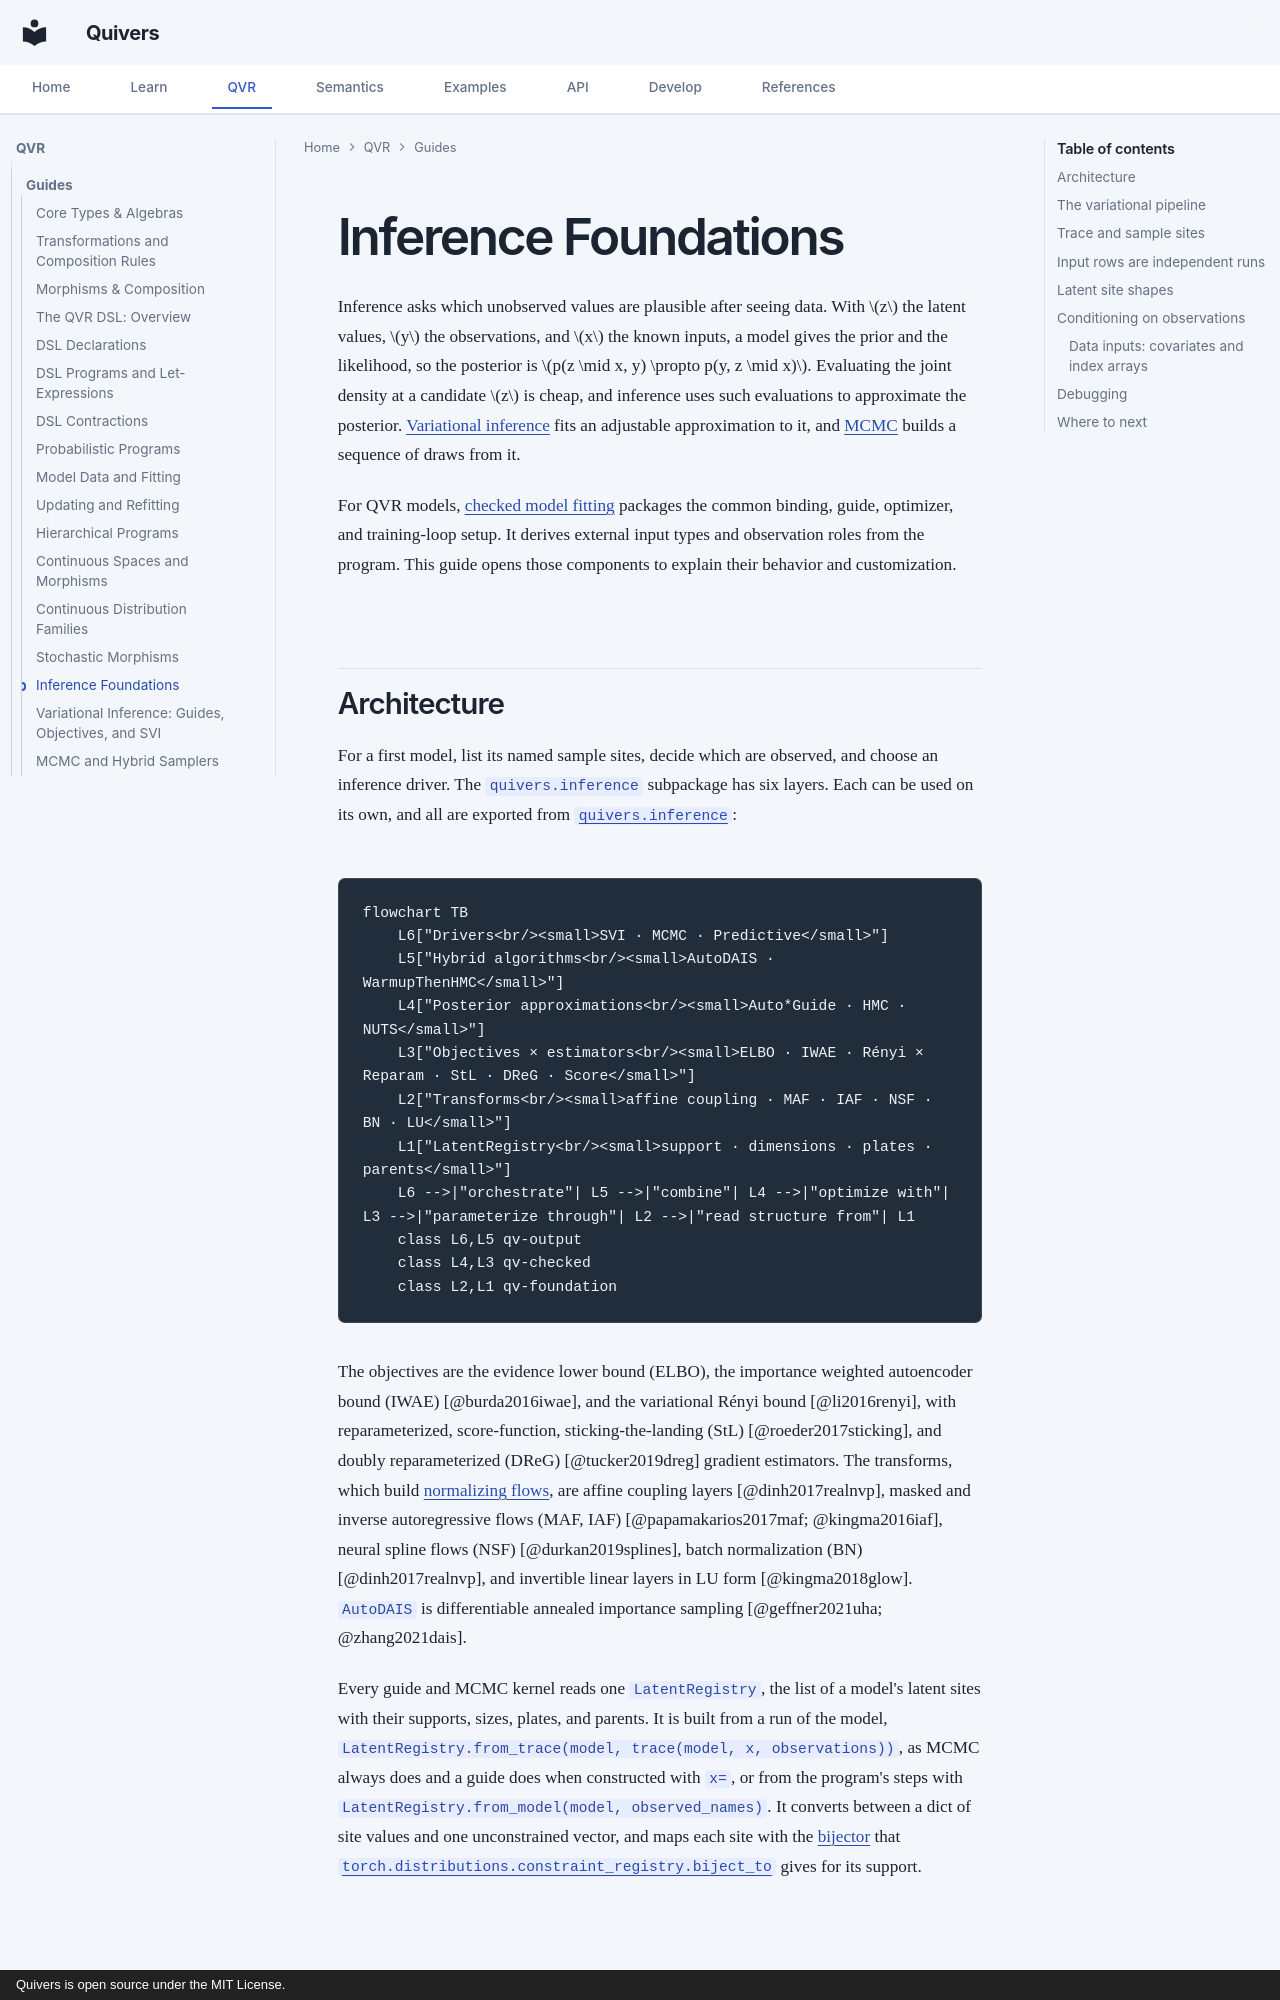

repository: quivers-dev/quivers · page: guides/inference-foundations/index.html · generator: mkdocs · copyright: Quivers is open source under the MIT License.

# Inference Foundations

Inference asks which unobserved values are plausible after seeing data. With $z$ the
latent values, $y$ the observations, and $x$ the known inputs, a model gives the prior
and the likelihood, so the posterior is $p(z \mid x, y) \propto p(y, z \mid x)$.
Evaluating the joint density at a candidate $z$ is cheap, and inference uses such
evaluations to approximate the posterior. [Variational inference](inference-svi.md)
fits an adjustable approximation to it, and [MCMC](inference-mcmc.md) builds a sequence
of draws from it.

For QVR models, [checked model fitting](../tutorials/qvr/00-model-interface.md)
packages the common binding, guide, optimizer, and training-loop setup. It derives
external input types and observation roles from the program. This guide opens
those components to explain their behavior and customization.
